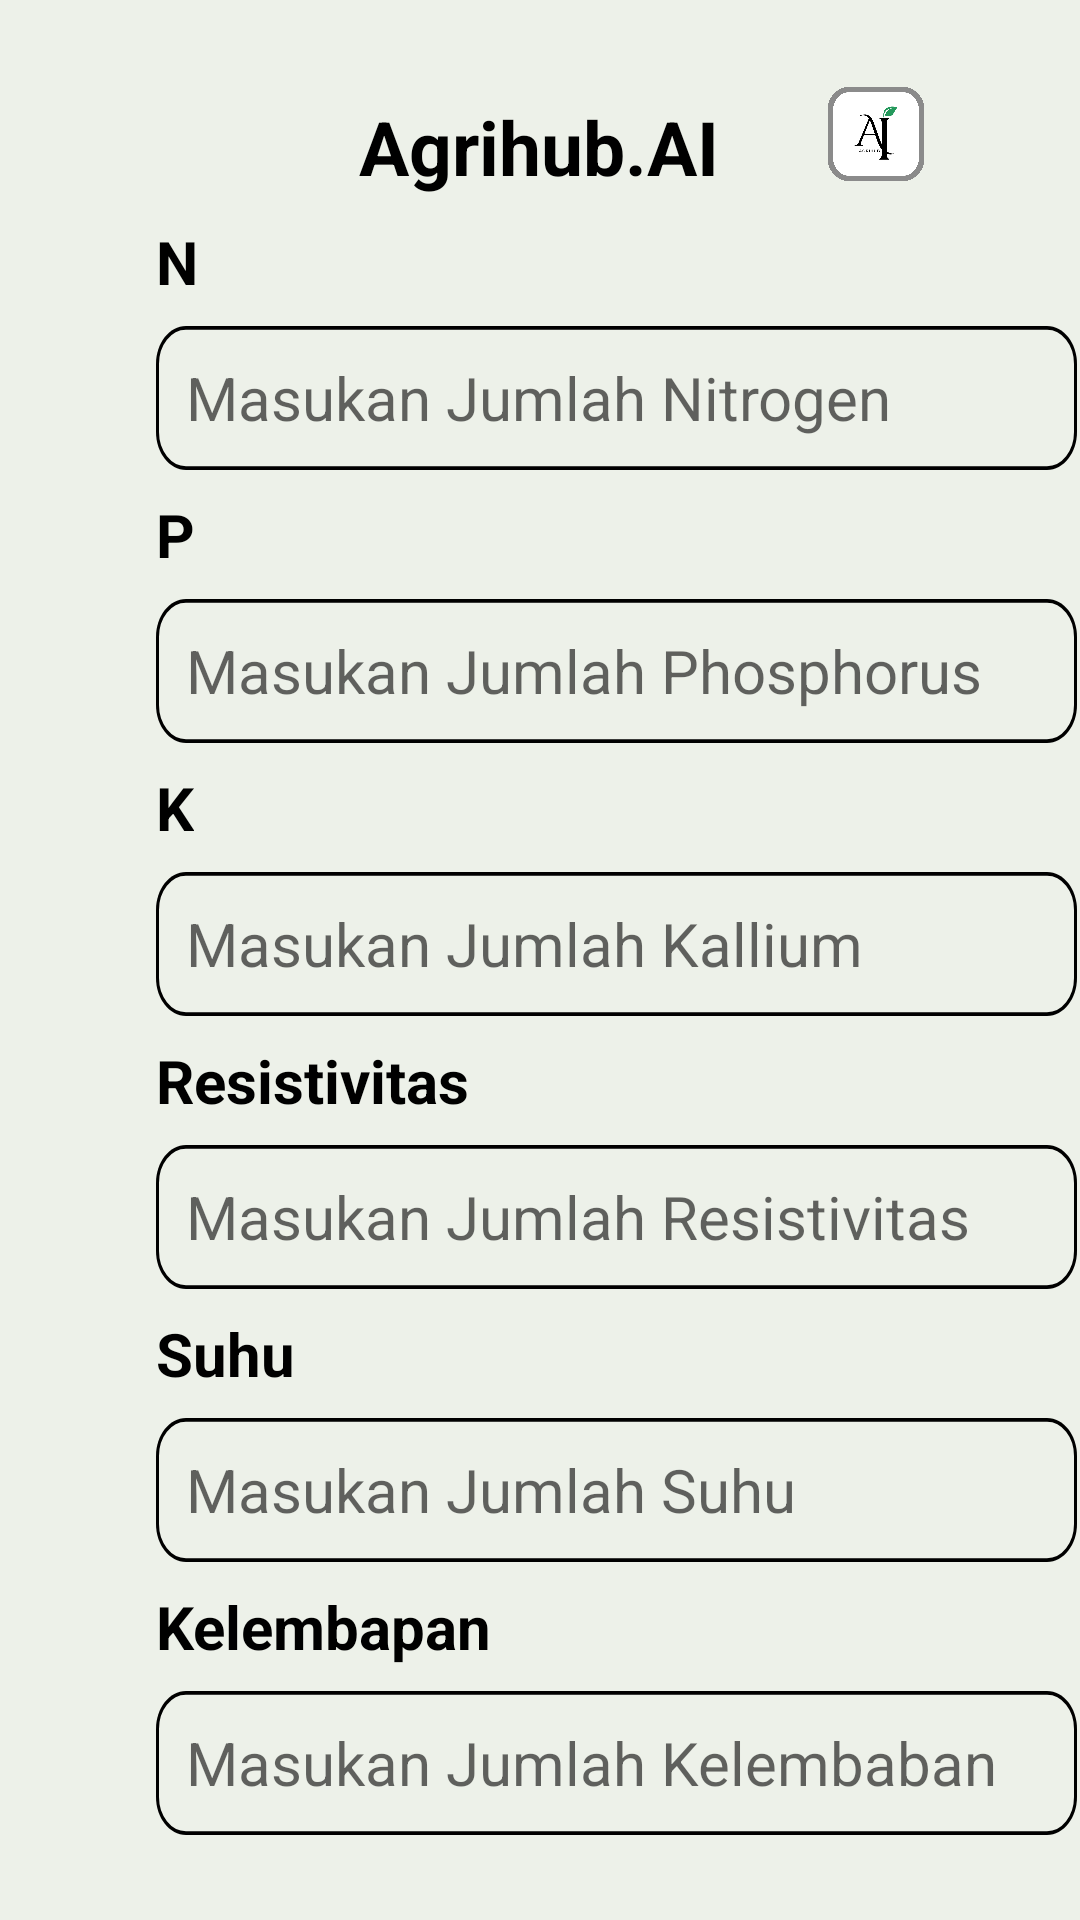

Layout XML and referenced resources for this Android screen:
<!-- AndroidManifest.xml: application theme Theme.Agrihub -->
<!-- res/layout/activity_main.xml -->
<?xml version="1.0" encoding="utf-8"?>
<androidx.constraintlayout.widget.ConstraintLayout xmlns:android="http://schemas.android.com/apk/res/android"
    xmlns:app="http://schemas.android.com/apk/res-auto"
    xmlns:tools="http://schemas.android.com/tools"
    android:layout_width="match_parent"
    android:layout_height="match_parent"
    android:background="@color/greentea"
    tools:context=".MainActivity">

    <View
        android:id="@+id/a_1"
        android:layout_width="32dp"
        android:layout_height="32dp"
        android:layout_alignParentTop="true"
        android:layout_marginEnd="24dp"
        android:background="@drawable/logo"

        app:layout_constraintBottom_toBottomOf="parent"
        app:layout_constraintEnd_toEndOf="parent"
        app:layout_constraintHorizontal_bias="0.567"
        app:layout_constraintStart_toEndOf="@+id/textView"
        app:layout_constraintTop_toTopOf="parent"
        app:layout_constraintVertical_bias="0.047" />

    <TextView
        android:id="@+id/textView"
        android:layout_width="wrap_content"
        android:layout_height="wrap_content"
        android:layout_marginTop="32dp"
        android:text="@string/title"
        android:textColor="@color/black"
        android:textColorHighlight="@color/white"
        android:textSize="25sp"
        android:textStyle="bold"
        app:layout_constraintEnd_toEndOf="parent"
        app:layout_constraintHorizontal_bias="0.498"
        app:layout_constraintStart_toStartOf="parent"
        app:layout_constraintTop_toTopOf="parent" />

    <TextView
        android:id="@+id/nitrogen"
        android:layout_width="wrap_content"
        android:layout_height="wrap_content"
        android:layout_marginTop="8dp"
        android:text="@string/nitrogen"
        android:textColor="@color/black"
        android:textSize="20sp"
        android:textStyle="bold"
        app:layout_constraintStart_toStartOf="@+id/n"
        app:layout_constraintTop_toBottomOf="@+id/textView"
        tools:ignore="MissingConstraints" />

    <EditText
        android:id="@+id/n"
        android:layout_width="wrap_content"
        android:layout_height="wrap_content"
        android:layout_marginStart="52dp"
        android:layout_marginTop="8dp"
        android:background="@drawable/border"
        android:ems="10"
        android:hint="Masukan Jumlah Nitrogen"
        android:inputType="numberDecimal"
        android:minHeight="48dp"
        android:paddingLeft="10sp"
        android:textSize="20sp"
        app:layout_constraintStart_toStartOf="parent"
        app:layout_constraintTop_toBottomOf="@+id/nitrogen"
        tools:ignore="MissingConstraints" />

    <TextView
        android:id="@+id/phosphorus"
        android:layout_width="wrap_content"
        android:layout_height="wrap_content"
        android:layout_marginTop="8dp"
        android:text="@string/phosphorus"
        android:textColor="@color/black"
        android:textSize="20sp"
        android:textStyle="bold"
        app:layout_constraintStart_toStartOf="@+id/n"
        app:layout_constraintTop_toBottomOf="@+id/n"
        tools:ignore="MissingConstraints" />

    <EditText
        android:id="@+id/p"
        android:layout_width="wrap_content"
        android:layout_height="wrap_content"
        android:layout_marginTop="8dp"
        android:background="@drawable/border"
        android:ems="10"
        android:hint="Masukan Jumlah Phosphorus"
        android:inputType="numberDecimal"
        android:minHeight="48dp"
        android:paddingLeft="10sp"
        android:textSize="20sp"
        app:layout_constraintStart_toStartOf="@+id/phosphorus"
        app:layout_constraintTop_toBottomOf="@+id/phosphorus"
        tools:ignore="MissingConstraints" />

    <TextView
        android:id="@+id/kallium"
        android:layout_width="wrap_content"
        android:layout_height="wrap_content"
        android:layout_marginTop="8dp"
        android:text="@string/kallium"
        android:textColor="@color/black"
        android:textSize="20sp"
        android:textStyle="bold"
        app:layout_constraintStart_toStartOf="@+id/p"
        app:layout_constraintTop_toBottomOf="@+id/p"
        tools:ignore="MissingConstraints" />

    <EditText
        android:id="@+id/k"
        android:layout_width="wrap_content"
        android:layout_height="wrap_content"
        android:layout_marginTop="8dp"
        android:background="@drawable/border"
        android:ems="10"
        android:hint="Masukan Jumlah Kallium"
        android:inputType="numberDecimal"
        android:minHeight="48dp"
        android:paddingLeft="10sp"
        android:textSize="20sp"
        app:layout_constraintStart_toStartOf="@+id/kallium"
        app:layout_constraintTop_toBottomOf="@+id/kallium"
        tools:ignore="MissingConstraints" />

    <TextView
        android:id="@+id/resistivitas"
        android:layout_width="wrap_content"
        android:layout_height="wrap_content"
        android:layout_marginTop="8dp"
        android:text="@string/resistivitas"
        android:textColor="@color/black"
        android:textSize="20sp"
        android:textStyle="bold"
        app:layout_constraintStart_toStartOf="@+id/k"
        app:layout_constraintTop_toBottomOf="@+id/k"
        tools:ignore="MissingConstraints" />

    <EditText
        android:id="@+id/resist"
        android:layout_width="wrap_content"
        android:layout_height="wrap_content"
        android:layout_marginTop="8dp"
        android:background="@drawable/border"
        android:ems="10"
        android:hint="Masukan Jumlah Resistivitas"
        android:inputType="numberDecimal"
        android:minHeight="48dp"
        android:paddingLeft="10sp"
        android:textSize="20sp"
        app:layout_constraintStart_toStartOf="@+id/resistivitas"
        app:layout_constraintTop_toBottomOf="@+id/resistivitas"
        tools:ignore="MissingConstraints" />

    <TextView
        android:id="@+id/suhu"
        android:layout_width="wrap_content"
        android:layout_height="wrap_content"
        android:layout_marginTop="8dp"
        android:text="@string/temperature"
        android:textColor="@color/black"
        android:textSize="20sp"
        android:textStyle="bold"
        app:layout_constraintStart_toStartOf="@+id/resist"
        app:layout_constraintTop_toBottomOf="@+id/resist"
        tools:ignore="MissingConstraints" />

    <EditText
        android:id="@+id/temp"
        android:layout_width="wrap_content"
        android:layout_height="wrap_content"
        android:layout_marginTop="8dp"
        android:background="@drawable/border"
        android:ems="10"
        android:hint="@string/masukan_jumlah_suhu"
        android:inputType="numberDecimal"
        android:minHeight="48dp"
        android:paddingStart="10sp"
        android:textSize="20sp"
        app:layout_constraintStart_toStartOf="@+id/suhu"
        app:layout_constraintTop_toBottomOf="@+id/suhu"
        tools:ignore="MissingConstraints,RtlSymmetry"
        />

    <TextView
        android:id="@+id/kelembaban"
        android:layout_width="wrap_content"
        android:layout_height="wrap_content"
        android:layout_marginTop="8dp"
        android:text="@string/humidity"
        android:textColor="@color/black"
        android:textSize="20sp"
        android:textStyle="bold"
        app:layout_constraintStart_toStartOf="@+id/temp"
        app:layout_constraintTop_toBottomOf="@+id/temp"
        tools:ignore="MissingConstraints" />

    <EditText
        android:id="@+id/humid"
        android:layout_width="wrap_content"
        android:layout_height="wrap_content"
        android:layout_marginTop="8dp"
        android:background="@drawable/border"
        android:ems="10"
        android:hint="@string/masukan_jumlah_kelembaban"
        android:inputType="numberDecimal"
        android:minHeight="48dp"
        android:paddingStart="10sp"
        android:textSize="20sp"
        app:layout_constraintStart_toStartOf="@+id/kelembaban"
        app:layout_constraintTop_toBottomOf="@+id/kelembaban"
        tools:ignore="MissingConstraints,RtlSymmetry" />

    <com.google.android.material.button.MaterialButton
        android:id="@+id/button"
        android:layout_width="wrap_content"
        android:layout_height="wrap_content"
        android:layout_marginTop="40dp"
        android:text="@string/cek"
        android:textColor="@color/white"
        android:textSize="15sp"
        android:textStyle="bold"
        android:theme="@style/buttonstyle1"
        app:layout_constraintEnd_toEndOf="parent"
        app:layout_constraintHorizontal_bias="0.768"
        app:layout_constraintStart_toStartOf="@+id/humid"
        app:layout_constraintTop_toBottomOf="@+id/humid" />

    <ProgressBar
        android:id="@+id/pb"
        android:layout_width="wrap_content"
        android:layout_height="wrap_content"
        style="?android:attr/progressBarStyle"
        android:visibility="gone"
        app:layout_constraintBottom_toBottomOf="parent"
        app:layout_constraintEnd_toEndOf="parent"
        app:layout_constraintStart_toStartOf="parent"
        app:layout_constraintTop_toTopOf="parent"
        tools:visibility="visible"/>

</androidx.constraintlayout.widget.ConstraintLayout>
<!-- resources referenced by this layout -->
<resources>
  <color name="black">#FF000000</color>
  <color name="greentea">#EDF1E9</color>
  <color name="white">#FFFFFFFF</color>
  <!-- drawable border (drawable) -->
  <vector
      xmlns:android="http://schemas.android.com/apk/res/android"
      xmlns:aapt="http://schemas.android.com/aapt"
      android:width="307dp"
      android:height="38dp"
      android:viewportWidth="307"
      android:viewportHeight="38"
      >
      <group>
          <clip-path
              android:pathData="M10 0H297C302.523 0 307 4.47715 307 10V28C307 33.5228 302.523 38 297 38H10C4.47715 38 0 33.5228 0 28V10C0 4.47715 4.47715 0 10 0Z"
              />
          <path
              android:pathData="M10 0H297C302.523 0 307 4.47715 307 10V28C307 33.5228 302.523 38 297 38H10C4.47715 38 0 33.5228 0 28V10C0 4.47715 4.47715 0 10 0Z"
              android:strokeWidth="2"
              android:strokeColor="#000000"
              />
      </group>
  </vector>
  <!-- drawable logo: png bitmap (drawable, 456746 bytes) -->
  <string name="cek">CEK</string>
  <string name="humidity">Kelembapan</string>
  <string name="kallium">K</string>
  <string name="masukan_jumlah_kelembaban">Masukan Jumlah Kelembaban</string>
  <string name="masukan_jumlah_suhu">Masukan Jumlah Suhu</string>
  <string name="nitrogen">N</string>
  <string name="phosphorus">P</string>
  <string name="resistivitas">Resistivitas</string>
  <string name="temperature">Suhu</string>
  <string name="title">Agrihub.AI</string>
  <style name="buttonstyle1" parent="Theme.AppCompat.Light">
          <item name="colorPrimary">@color/green</item>
      </style>
  <style name="Theme.Agrihub" parent="Theme.MaterialComponents.DayNight.DarkActionBar">
          
          <item name="colorPrimary">@color/purple_500</item>
          <item name="colorPrimaryVariant">@color/purple_700</item>
          <item name="colorOnPrimary">@color/white</item>
          
          <item name="colorSecondary">@color/teal_200</item>
          <item name="colorSecondaryVariant">@color/teal_700</item>
          <item name="colorOnSecondary">@color/black</item>
          
          <item name="android:statusBarColor">?attr/colorPrimaryVariant</item>
          
      </style>
  <color name="green">#698474</color>
  <color name="purple_500">#FF6200EE</color>
  <color name="purple_700">#FF3700B3</color>
  <color name="teal_200">#FF03DAC5</color>
  <color name="teal_700">#FF018786</color>
</resources>
